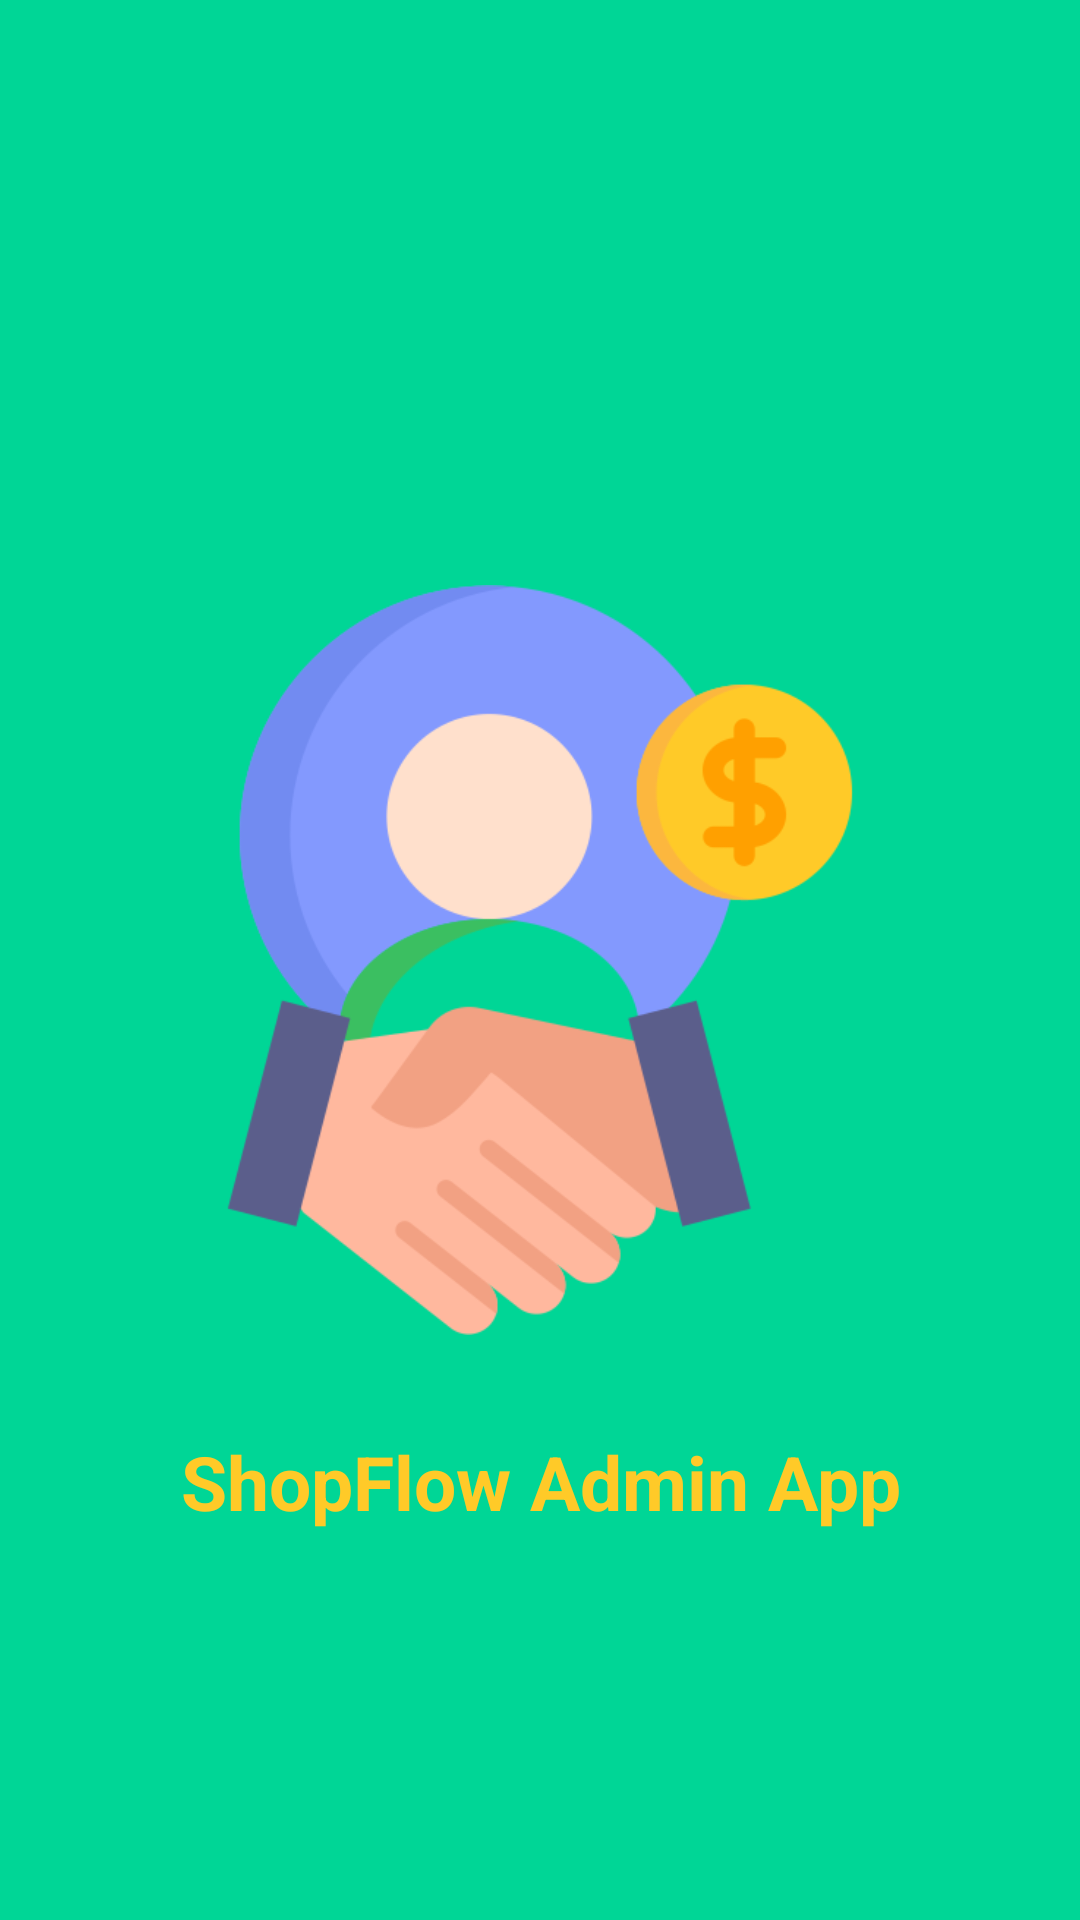

Here is an Android app screen rendered from its layout file. Give the layout XML and the strings, colors and styles it references.
<!-- AndroidManifest.xml: application theme Theme.ShopFlowMainAdminApp -->
<!-- res/layout/activity_splash.xml -->
<?xml version="1.0" encoding="utf-8"?>
<androidx.constraintlayout.widget.ConstraintLayout xmlns:android="http://schemas.android.com/apk/res/android"
    xmlns:app="http://schemas.android.com/apk/res-auto"
    xmlns:tools="http://schemas.android.com/tools"
    android:layout_width="match_parent"
    android:layout_height="match_parent"
    android:background="@color/ColorPrimary"
    tools:context=".SplashActivity">

    <ImageView
        android:id="@+id/imageView"
        android:layout_width="match_parent"
        android:layout_height="250dp"
        android:src="@drawable/ic_dealer_app_logo"
        app:layout_constraintBottom_toBottomOf="parent"
        app:layout_constraintEnd_toEndOf="parent"
        app:layout_constraintStart_toStartOf="parent"
        app:layout_constraintTop_toTopOf="parent" />

    <TextView
        android:layout_width="match_parent"
        android:layout_height="wrap_content"
        android:gravity="center"
        android:text="ShopFlow Admin App"
        android:textColor="@color/ColorPink"
        android:textSize="25dp"
        android:textStyle="bold"
        app:layout_constraintBottom_toBottomOf="parent"
        app:layout_constraintTop_toBottomOf="@+id/imageView"
        app:layout_constraintVertical_bias="0.199"
        tools:layout_editor_absoluteX="0dp" />

</androidx.constraintlayout.widget.ConstraintLayout>
<!-- resources referenced by this layout -->
<resources>
  <color name="ColorPink">#FFCA28</color>
  <color name="ColorPrimary">#00D696</color>
  <!-- drawable ic_dealer_app_logo: png bitmap (drawable, 34230 bytes) -->
  <style name="Theme.ShopFlowMainAdminApp" parent="Base.Theme.ShopFlowMainAdminApp" />
  <style name="Base.Theme.ShopFlowMainAdminApp" parent="Theme.Material3.DayNight.NoActionBar">
          
          
          <item name="colorPrimary">@color/ColorPrimary</item>
          <item name="colorPrimaryDark">@color/ColorPrimary</item>
          <item name="colorAccent">@color/ColorPrimary</item>
          <item name="android:statusBarColor">@color/ColorPrimary</item>
  
  
      </style>
</resources>
